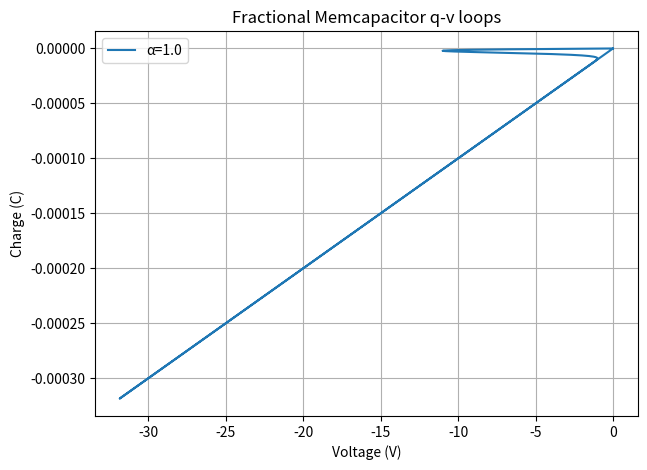
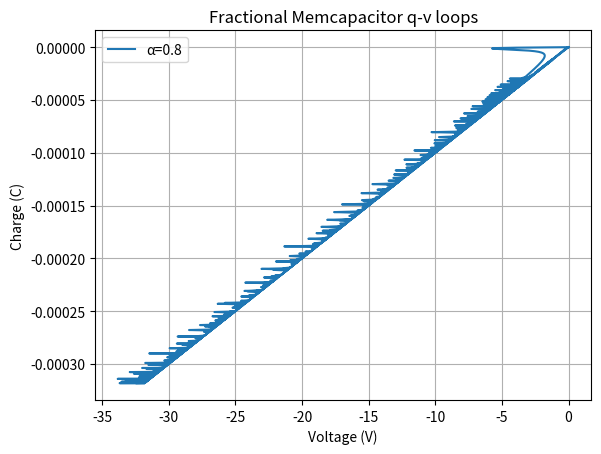
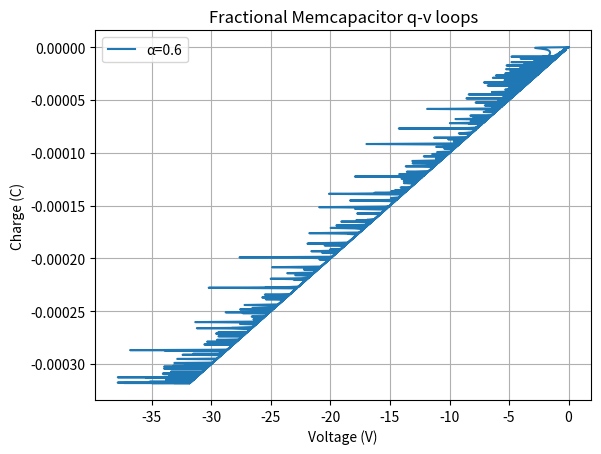
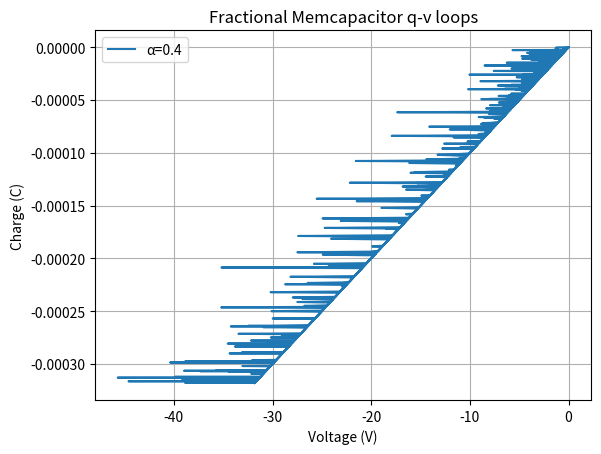

The script that saved these images, in order:
import numpy as np
import matplotlib.pyplot as plt
from scipy.special import gamma


class FractionalBiolekMemcapacitor:

    def __init__(
        self,
        Cmin=10e-9,
        Cmax=10e-6,
        Cinit=100e-9,
        k=1e7,
        p=1,
        alpha=0.8,
        IC=0.0,
    ):

        self.Cmin = Cmin
        self.Cmax = Cmax
        self.Cinit = Cinit
        self.k = k
        self.p = p
        self.alpha = alpha
        self.IC = IC

        self.x_init = (
            (1 / Cinit - 1 / Cmax)
            / (1 / Cmin - 1 / Cmax)
        )

    # ---------------------------------

    def DM(self, x):

        return (
            1 / self.Cmax
            + (1 / self.Cmin - 1 / self.Cmax) * x
        )

    def C(self, x):

        return 1 / self.DM(x)

    def window(self, x):

        return 1 - (2 * x - 1) ** (2 * self.p)

    def voltage(self, q, x):

        return self.DM(x) * (
            q + self.IC * self.Cinit
        )

    # ---------------------------------

    def current_drive(self, t, freq=1.0, amp=1e-3):

        return amp * np.sin(2 * np.pi * freq * t)

    # ---------------------------------

    def simulate(
        self,
        t_end=2.0,
        freq=1.0,
        amp=1e-3,
        n_points=3000,
    ):

        t = np.linspace(0, t_end, n_points)

        dt = t[1] - t[0]

        i = self.current_drive(t, freq, amp)

        #
        # ordinary charge integration
        #

        q = np.zeros(n_points)

        for n in range(1, n_points):

            q[n] = q[n - 1] - i[n - 1] * dt

        #
        # fractional Caputo state equation
        #

        x = np.zeros(n_points)

        x[0] = self.x_init

        coeff = dt ** self.alpha / gamma(self.alpha + 1)

        for n in range(1, n_points):

            total = 0.0

            for j in range(n):

                weight = (
                    (n - j) ** self.alpha
                    - (n - j - 1) ** self.alpha
                )

                total += (
                    weight
                    * self.k
                    * q[j]
                    * self.window(x[j])
                )

            x[n] = self.x_init + coeff * total

            #
            # keep state physical
            #

            x[n] = np.clip(x[n], 0.0, 1.0)

        v = self.voltage(q, x)

        return t, q, x, v, i

    # ---------------------------------

    def plot(self, **kwargs):

        t, q, x, v, i = self.simulate(**kwargs)

        fig, axes = plt.subplots(1, 4, figsize=(18, 4))

        axes[0].plot(v, q)
        axes[0].set_title("q-v loop")

        axes[1].plot(t, x)
        axes[1].set_title("fractional state")

        axes[2].plot(t, self.C(x) * 1e9)
        axes[2].set_title("capacitance (nF)")

        axes[3].plot(t, q, label="q")
        axes[3].plot(t, i, label="i")
        axes[3].legend()

        for ax in axes:
            ax.grid(True)

        plt.tight_layout()

        return t, q, x, v, i


if __name__ == "__main__":

   alphas = [1.0, 0.8, 0.6, 0.4]

plt.figure(figsize=(7,5))

for a in alphas:

    m = FractionalBiolekMemcapacitor(alpha=a)

    t, q, x, v, i = m.simulate(
        t_end=2,
        freq=1,
        amp=1e-3,
    )

    plt.plot(v, q, label=f"α={a}")

    plt.xlabel("Voltage (V)")
    plt.ylabel("Charge (C)")
    plt.title("Fractional Memcapacitor q-v loops")
    plt.grid(True)
    plt.legend()

    plt.show()

    print("x range:", x.min(), x.max())
    print("q range:", q.min(), q.max())
